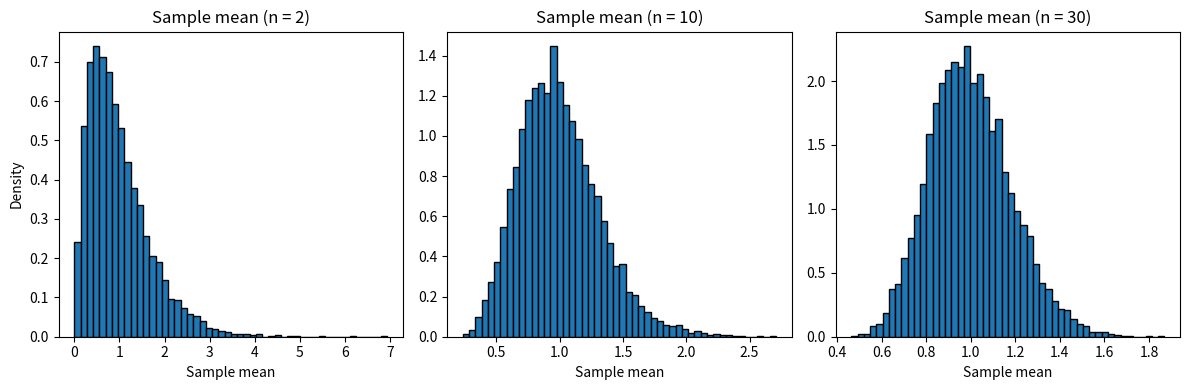

This figure's Python source:
"""第 6 章: 標本分布と中心極限定理。

乱数を使ったシミュレーションで、大数の法則と中心極限定理を確かめる。
標本平均の分布のグラフを保存する。保存先のフォルダーは --outdir で
指定する（既定値は output）。
"""

import argparse
from pathlib import Path

import matplotlib

matplotlib.use("Agg")  # 画面に表示せず、ファイルに保存するだけにする

import matplotlib.pyplot as plt  # noqa: E402
import numpy as np  # noqa: E402
import numpy.typing as npt  # noqa: E402

SEED = 1
REPETITIONS = 10_000  # 標本を取り出す回数
SAMPLE_SIZES = (2, 10, 30)

FloatArray = npt.NDArray[np.float64]


def show_law_of_large_numbers(rng: np.random.Generator) -> None:
    """サイコロを振る回数を増やすと、出た目の平均値が 3.5 に近づくことを示す。

    Args:
        rng: 乱数生成器
    """
    rolls = rng.integers(1, 7, size=100_000)
    print("--- 大数の法則（サイコロの目の平均値） ---")
    for n in (10, 100, 1_000, 10_000, 100_000):
        print(f"{n:>7} 回: {rolls[:n].mean():.4f}")


def sample_means(rng: np.random.Generator, sample_size: int) -> FloatArray:
    """指数分布（平均値 1、標準偏差 1）から標本を繰り返し取り出し、
    標本平均を計算する。

    Args:
        rng: 乱数生成器
        sample_size: 1 回に取り出す標本の大きさ

    Returns:
        REPETITIONS 個の標本平均
    """
    samples = rng.exponential(scale=1.0, size=(REPETITIONS, sample_size))
    means: FloatArray = samples.mean(axis=1)
    return means


def show_central_limit_theorem(rng: np.random.Generator,
                               path: Path) -> None:
    """標本の大きさごとに標本平均の分布を調べ、ヒストグラムを保存する。

    Args:
        rng: 乱数生成器
        path: 保存先のファイル
    """
    print("--- 標本平均の平均値と標準偏差 ---")
    fig, axes = plt.subplots(1, len(SAMPLE_SIZES), figsize=(12, 4))
    for ax, n in zip(axes, SAMPLE_SIZES):
        means = sample_means(rng, n)
        theory_se = 1.0 / np.sqrt(n)  # 標準誤差の理論値
        print(f"n = {n:>2}: 平均値 {means.mean():.4f}、"
              f"標準偏差 {means.std():.4f}（理論値 {theory_se:.4f}）")
        ax.hist(means, bins=50, density=True, edgecolor="black")
        ax.set_title(f"Sample mean (n = {n})")
        ax.set_xlabel("Sample mean")
    axes[0].set_ylabel("Density")
    fig.tight_layout()
    fig.savefig(path)
    plt.close(fig)


def main() -> None:
    """第 6 章のサンプルをすべて実行する。"""
    parser = argparse.ArgumentParser(description=__doc__)
    parser.add_argument("--outdir", type=Path, default=Path("output"),
                        help="グラフの保存先のフォルダー")
    args = parser.parse_args()
    outdir: Path = args.outdir
    outdir.mkdir(parents=True, exist_ok=True)

    rng = np.random.default_rng(SEED)
    show_law_of_large_numbers(rng)
    print()
    show_central_limit_theorem(rng, outdir / "ch06_sample_means.png")


if __name__ == "__main__":
    main()
